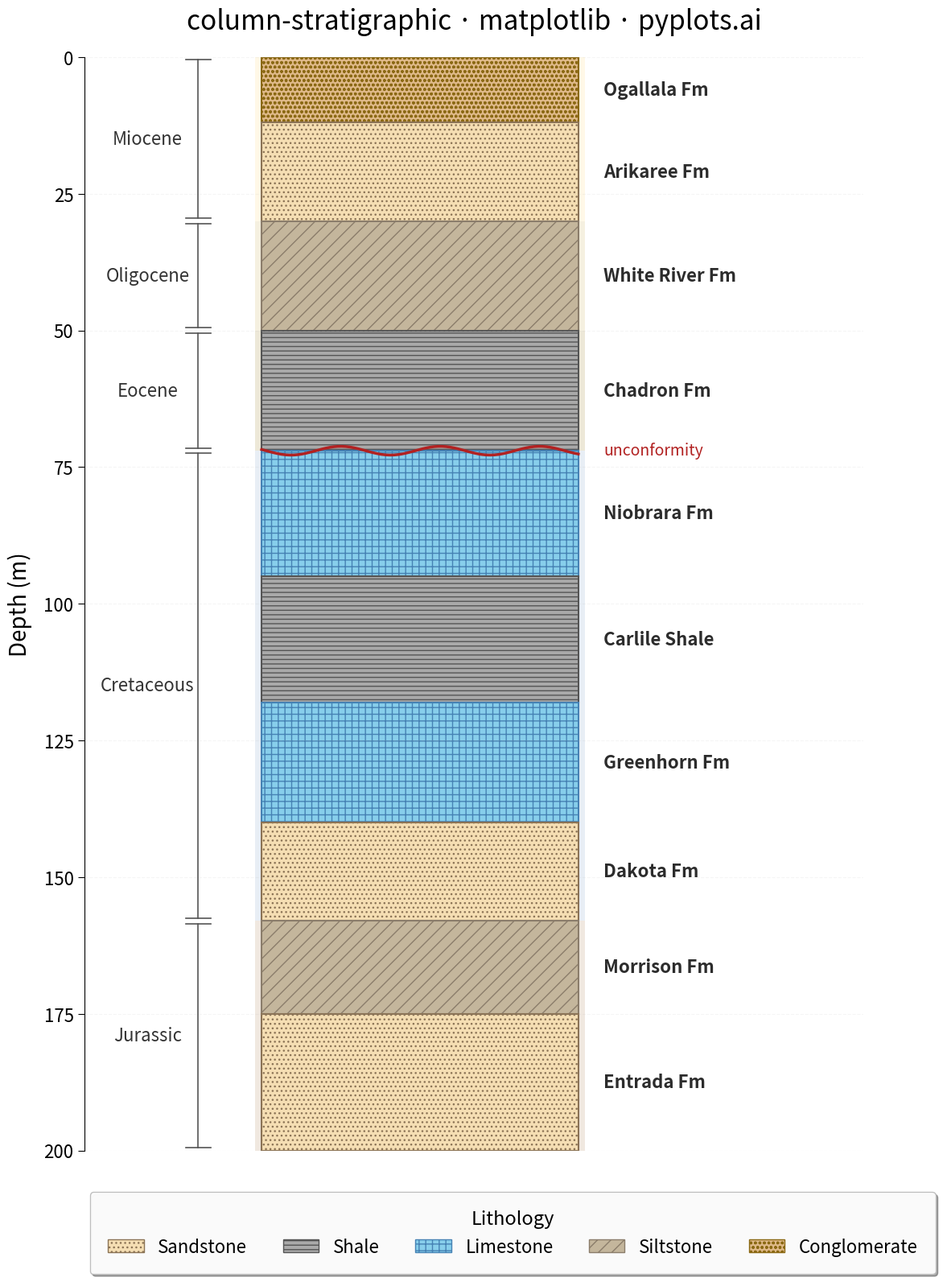

The script that saved this image:
""" pyplots.ai
column-stratigraphic: Stratigraphic Column with Lithology Patterns
Library: matplotlib 3.10.8 | Python 3.14.3
Quality: 91/100 | Created: 2026-03-15
"""

import matplotlib.patches as mpatches
import matplotlib.pyplot as plt
import numpy as np


# Data - synthetic sedimentary borehole section (depth increasing downward, younger at top)
layers = [
    {"top": 0, "bottom": 12, "lithology": "conglomerate", "formation": "Ogallala Fm", "age": "Miocene"},
    {"top": 12, "bottom": 30, "lithology": "sandstone", "formation": "Arikaree Fm", "age": "Miocene"},
    {"top": 30, "bottom": 50, "lithology": "siltstone", "formation": "White River Fm", "age": "Oligocene"},
    {"top": 50, "bottom": 72, "lithology": "shale", "formation": "Chadron Fm", "age": "Eocene"},
    {"top": 72, "bottom": 95, "lithology": "limestone", "formation": "Niobrara Fm", "age": "Cretaceous"},
    {"top": 95, "bottom": 118, "lithology": "shale", "formation": "Carlile Shale", "age": "Cretaceous"},
    {"top": 118, "bottom": 140, "lithology": "limestone", "formation": "Greenhorn Fm", "age": "Cretaceous"},
    {"top": 140, "bottom": 158, "lithology": "sandstone", "formation": "Dakota Fm", "age": "Cretaceous"},
    {"top": 158, "bottom": 175, "lithology": "siltstone", "formation": "Morrison Fm", "age": "Jurassic"},
    {"top": 175, "bottom": 200, "lithology": "sandstone", "formation": "Entrada Fm", "age": "Jurassic"},
]

# Lithology styles: color, hatch pattern
lithology_styles = {
    "sandstone": {"color": "#F5DEB3", "hatch": "...", "edgecolor": "#8B7355"},
    "shale": {"color": "#A9A9A9", "hatch": "---", "edgecolor": "#555555"},
    "limestone": {"color": "#87CEEB", "hatch": "++", "edgecolor": "#4682B4"},
    "siltstone": {"color": "#C4B69C", "hatch": "//", "edgecolor": "#8B7D6B"},
    "conglomerate": {"color": "#DEB887", "hatch": "ooo", "edgecolor": "#8B6914"},
}

# Age group background colors for subtle shading
age_colors = {
    "Miocene": "#FFF8E7",
    "Oligocene": "#F5F0E0",
    "Eocene": "#EDE8D8",
    "Cretaceous": "#E8EEF5",
    "Jurassic": "#F0E8E0",
}

# Plot
fig, ax = plt.subplots(figsize=(12, 16))

column_left = 1.5
column_width = 5.0
max_depth = 200

# Compute age spans
age_spans = {}
for layer in layers:
    age = layer["age"]
    if age not in age_spans:
        age_spans[age] = {"top": layer["top"], "bottom": layer["bottom"]}
    else:
        age_spans[age]["top"] = min(age_spans[age]["top"], layer["top"])
        age_spans[age]["bottom"] = max(age_spans[age]["bottom"], layer["bottom"])

# Draw subtle age-group background shading
for age, span in age_spans.items():
    bg_rect = mpatches.FancyBboxPatch(
        (column_left - 0.1, span["top"]),
        column_width + 0.2,
        span["bottom"] - span["top"],
        boxstyle="square,pad=0",
        facecolor=age_colors[age],
        edgecolor="none",
        zorder=0,
    )
    ax.add_patch(bg_rect)

# Draw lithology layers
for layer in layers:
    top = layer["top"]
    bottom = layer["bottom"]
    thickness = bottom - top
    style = lithology_styles[layer["lithology"]]

    rect = mpatches.FancyBboxPatch(
        (column_left, top),
        column_width,
        thickness,
        boxstyle="square,pad=0",
        facecolor=style["color"],
        edgecolor=style["edgecolor"],
        linewidth=1.5,
        hatch=style["hatch"],
        zorder=1,
    )
    ax.add_patch(rect)

    mid_depth = (top + bottom) / 2
    ax.text(
        column_left + column_width + 0.4,
        mid_depth,
        layer["formation"],
        fontsize=16,
        va="center",
        ha="left",
        fontweight="semibold",
        color="#2C2C2C",
    )

# Unconformity between Eocene (Chadron Fm, bottom=72) and Cretaceous (Niobrara Fm, top=72)
unconformity_depth = 72
x_wave = np.linspace(column_left, column_left + column_width, 80)
y_wave = unconformity_depth + 0.8 * np.sin(x_wave * 4)
ax.plot(x_wave, y_wave, color="#B22222", linewidth=2.5, zorder=3)
ax.text(
    column_left + column_width + 0.4,
    unconformity_depth,
    "unconformity",
    fontsize=14,
    va="center",
    ha="left",
    fontstyle="italic",
    color="#B22222",
    fontweight="medium",
)

# Age labels on the left with bracket lines
bracket_x = column_left - 1.2
for age, span in age_spans.items():
    mid = (span["top"] + span["bottom"]) / 2
    ax.text(
        column_left - 1.8,
        mid,
        age,
        fontsize=16,
        va="center",
        ha="center",
        fontstyle="italic",
        color="#333333",
        fontweight="medium",
        clip_on=False,
    )
    ax.plot(
        [bracket_x, bracket_x + 0.4],
        [span["top"] + 0.5, span["top"] + 0.5],
        color="#555555",
        linewidth=1.2,
        clip_on=False,
    )
    ax.plot(
        [bracket_x, bracket_x + 0.4],
        [span["bottom"] - 0.5, span["bottom"] - 0.5],
        color="#555555",
        linewidth=1.2,
        clip_on=False,
    )
    ax.plot(
        [bracket_x + 0.2, bracket_x + 0.2],
        [span["top"] + 0.5, span["bottom"] - 0.5],
        color="#555555",
        linewidth=1.2,
        clip_on=False,
    )

# Legend
legend_handles = []
for lith, style in lithology_styles.items():
    patch = mpatches.Patch(
        facecolor=style["color"],
        edgecolor=style["edgecolor"],
        hatch=style["hatch"],
        label=lith.capitalize(),
        linewidth=1.0,
    )
    legend_handles.append(patch)

ax.legend(
    handles=legend_handles,
    loc="upper center",
    bbox_to_anchor=(0.55, -0.03),
    fontsize=16,
    framealpha=0.95,
    edgecolor="#bbbbbb",
    fancybox=True,
    shadow=True,
    title="Lithology",
    title_fontsize=17,
    borderpad=1.0,
    ncol=5,
)

# Style
ax.set_xlim(column_left - 2.8, column_left + column_width + 4.5)
ax.set_ylim(max_depth, 0)
ax.set_ylabel("Depth (m)", fontsize=20, labelpad=10)
ax.set_title("column-stratigraphic · matplotlib · pyplots.ai", fontsize=24, fontweight="medium", pad=25)
ax.tick_params(axis="y", labelsize=16, length=6)
ax.set_xticks([])
ax.spines["top"].set_visible(False)
ax.spines["right"].set_visible(False)
ax.spines["bottom"].set_visible(False)
ax.yaxis.grid(True, alpha=0.12, linewidth=0.8, linestyle="--")

plt.tight_layout()
plt.savefig("plot.png", dpi=300, bbox_inches="tight")
